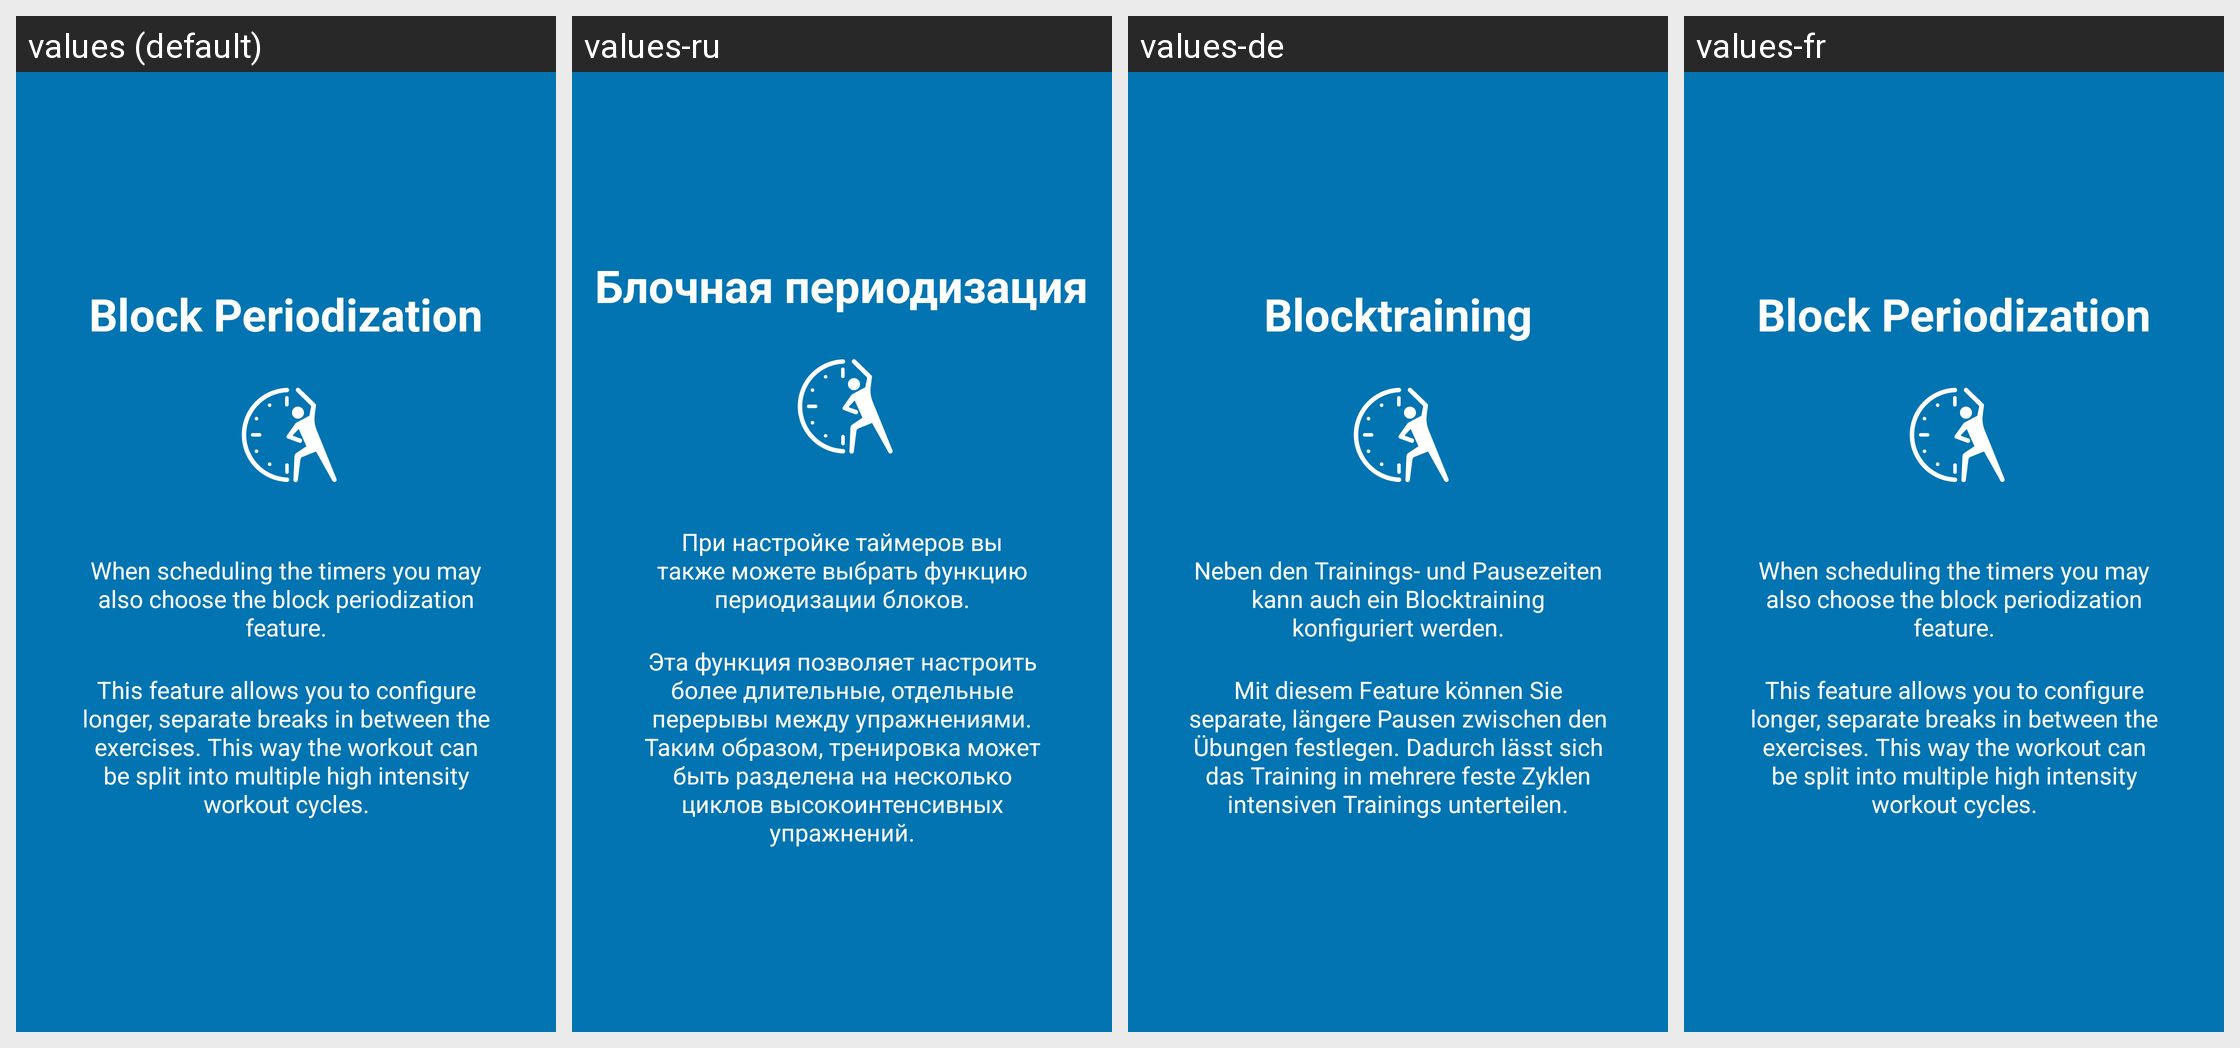

Strings drawn on this Android screen and how each of the app's shown locales translates them:
Android screen res/layout/tutorial_slide4.xml rendered under 4 locales, left to right: values (default), values-ru, values-de, values-fr. Device: Nexus 5 (rendered at 1080×1920; each locale shown at half size, 540×960, under a caption strip naming it); theme AppTheme.
Other locales in the repository, not shown: values-tr.
Strings drawn on this screen, with the default value and each locale's value (text and hints the layout hard-codes, and strings that could not be matched under every locale, appear in the picture but are not listed):

slide4_heading
  values: Block Periodization
  values-ru: Блочная периодизация
  values-de: Blocktraining
  values-fr: Block Periodization  [not translated; the default value is used]

slide4_text_1
  values: When scheduling the timers you may also choose the block periodization feature.
  values-ru: При настройке таймеров вы также можете выбрать функцию периодизации блоков.
  values-de: Neben den Trainings- und Pausezeiten kann auch ein Blocktraining konfiguriert werden.
  values-fr: When scheduling the timers you may also choose the block periodization feature.  [not translated; the default value is used]

slide4_text_2
  values: This feature allows you to configure longer, separate breaks in between the exercises. This way the workout can be split into multiple high intensity workout cycles.
  values-ru: Эта функция позволяет настроить более длительные, отдельные перерывы между упражнениями. Таким образом, тренировка может быть разделена на несколько циклов высокоинтенсивных упражнений.
  values-de: Mit diesem Feature können Sie separate, längere Pausen zwischen den Übungen festlegen. Dadurch lässt sich das Training in mehrere feste Zyklen intensiven Trainings unterteilen.
  values-fr: This feature allows you to configure longer, separate breaks in between the exercises. This way the workout can be split into multiple high intensity workout cycles.  [not translated; the default value is used]
